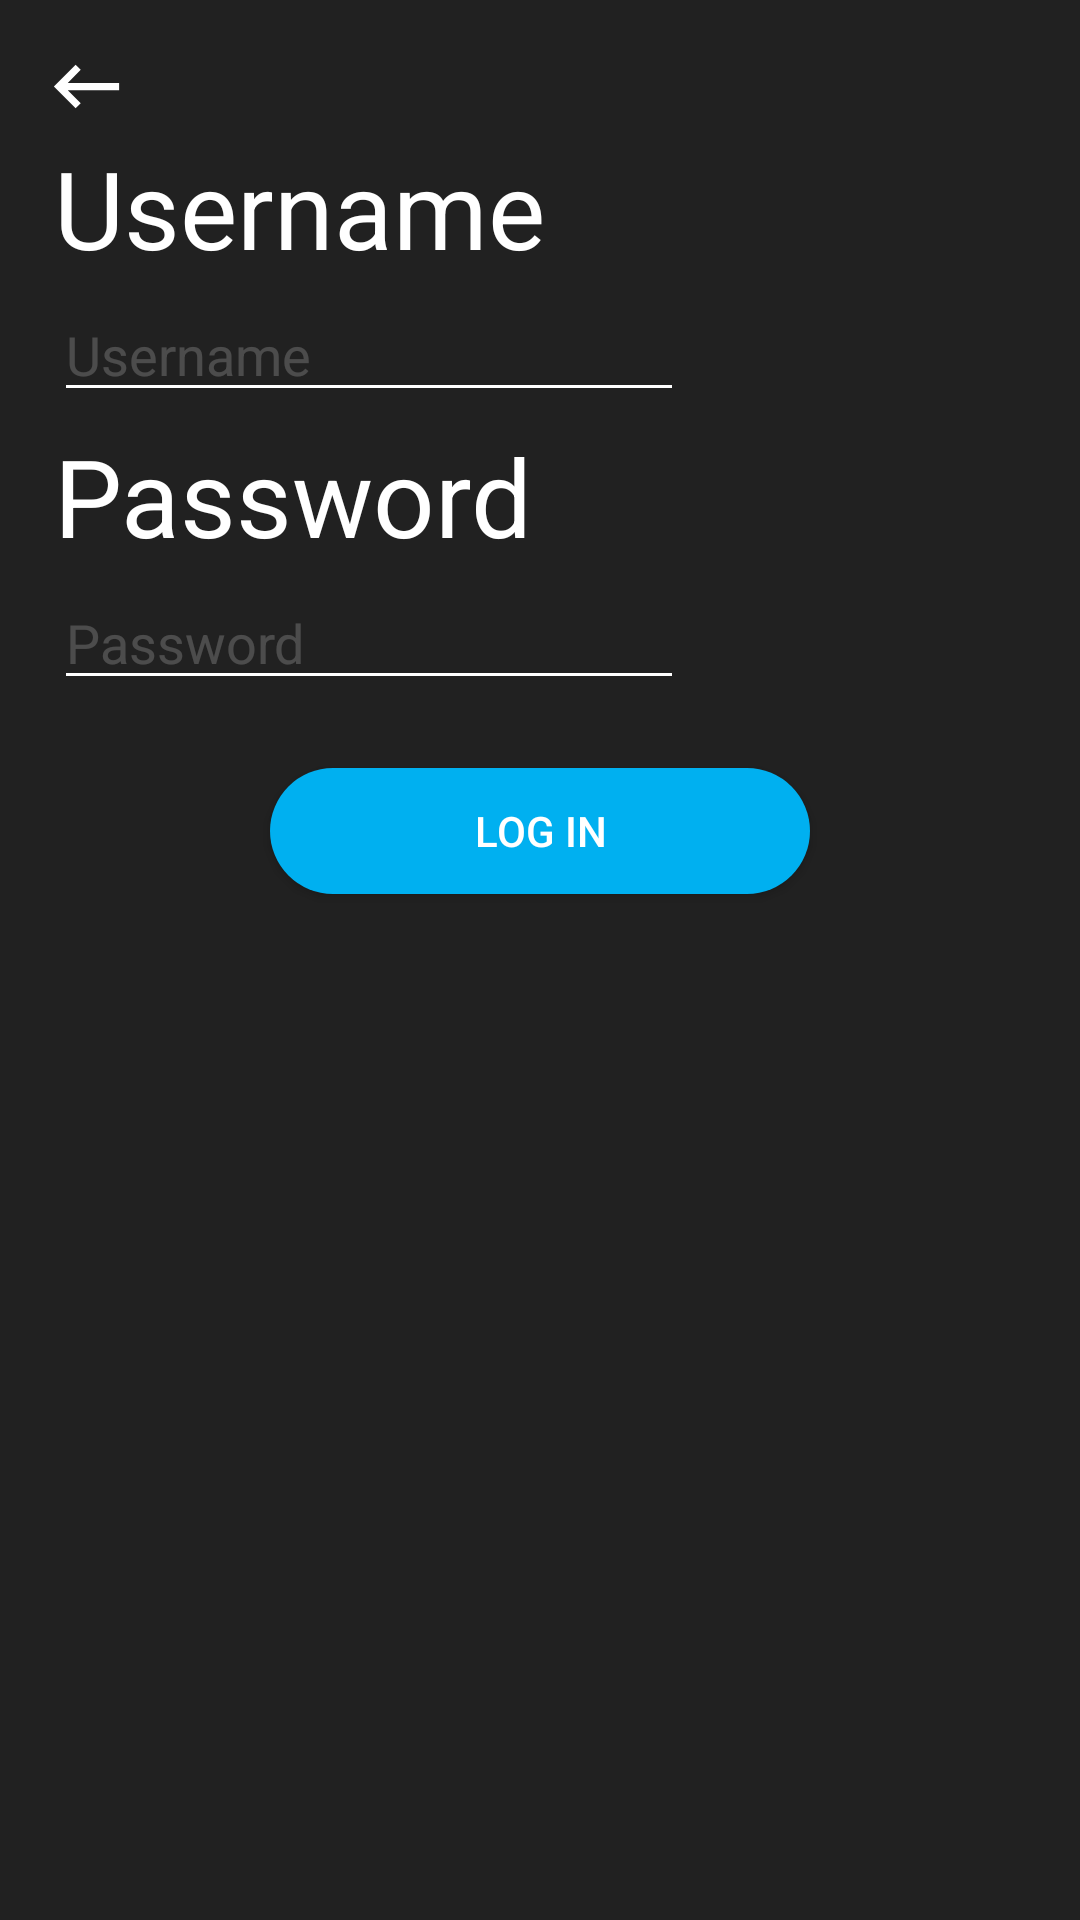

Write the Android layout XML for this screen, with the resource values it uses.
<!-- AndroidManifest.xml: application theme Theme.SportTogether -->
<!-- res/layout/activity_log_in.xml -->
<?xml version="1.0" encoding="utf-8"?>
<androidx.constraintlayout.widget.ConstraintLayout xmlns:android="http://schemas.android.com/apk/res/android"
    xmlns:app="http://schemas.android.com/apk/res-auto"
    xmlns:tools="http://schemas.android.com/tools"
    android:layout_width="match_parent"
    android:layout_height="match_parent"
    android:background="@color/background"
    android:backgroundTint="@color/background"
    tools:context=".LogInActivity">

    <androidx.constraintlayout.widget.Guideline
        android:id="@+id/v_loginguideline01"
        android:layout_width="wrap_content"
        android:layout_height="wrap_content"
        android:orientation="vertical"
        app:layout_constraintGuide_percent="0.04" />

    <androidx.constraintlayout.widget.Guideline
        android:id="@+id/v_loginguideline02"
        android:layout_width="wrap_content"
        android:layout_height="wrap_content"
        android:orientation="vertical"
        app:layout_constraintGuide_percent="0.12" />

    <androidx.constraintlayout.widget.Guideline
        android:id="@+id/v_loginguideline03"
        android:layout_width="wrap_content"
        android:layout_height="wrap_content"
        android:orientation="vertical"
        app:layout_constraintGuide_percent="0.25" />

    <androidx.constraintlayout.widget.Guideline
        android:id="@+id/v_loginguideline04"
        android:layout_width="wrap_content"
        android:layout_height="wrap_content"
        android:orientation="vertical"
        app:layout_constraintGuide_percent="0.75" />

    <androidx.constraintlayout.widget.Guideline
        android:id="@+id/h_loginguideline01"
        android:layout_width="wrap_content"
        android:layout_height="wrap_content"
        android:orientation="horizontal"
        app:layout_constraintGuide_percent="0.02" />

    <androidx.constraintlayout.widget.Guideline
        android:id="@+id/h_loginguideline02"
        android:layout_width="wrap_content"
        android:layout_height="wrap_content"
        android:orientation="horizontal"
        app:layout_constraintGuide_percent="0.07" />

    <androidx.constraintlayout.widget.Guideline
        android:id="@+id/h_loginguideline03"
        android:layout_width="wrap_content"
        android:layout_height="wrap_content"
        android:orientation="horizontal"
        app:layout_constraintGuide_percent="0.15" />

    <androidx.constraintlayout.widget.Guideline
        android:id="@+id/h_loginguideline04"
        android:layout_width="wrap_content"
        android:layout_height="wrap_content"
        android:orientation="horizontal"
        app:layout_constraintGuide_percent="0.3" />

    <androidx.constraintlayout.widget.Guideline
        android:id="@+id/h_loginguideline05"
        android:layout_width="wrap_content"
        android:layout_height="wrap_content"
        android:orientation="horizontal"
        app:layout_constraintGuide_percent="0.4" />

    <ImageView
        android:id="@+id/returnImage"
        android:layout_width="0dp"
        android:layout_height="0dp"
        app:layout_constraintBottom_toTopOf="@+id/h_loginguideline02"
        app:layout_constraintEnd_toStartOf="@+id/v_loginguideline02"
        app:layout_constraintStart_toStartOf="@+id/v_loginguideline01"
        app:layout_constraintTop_toTopOf="@+id/h_loginguideline01"
        app:srcCompat="@drawable/ic_keyboard_backspace_white_18dp" />

    <TextView
        android:id="@+id/textView_username"
        android:layout_width="315dp"
        android:layout_height="51dp"
        android:layout_marginStart="18dp"
        android:text="@string/username"
        android:textAlignment="textStart"
        android:textColor="@color/white"
        android:textSize="36sp"
        app:layout_constraintBottom_toTopOf="@+id/h_loginguideline03"
        app:layout_constraintStart_toStartOf="parent" />

    <EditText
        android:id="@+id/editText_username"
        android:layout_width="wrap_content"
        android:layout_height="wrap_content"
        android:layout_marginStart="18dp"
        android:autofillHints="@string/username"
        android:backgroundTint="@color/white"
        android:ems="10"
        android:hint="@string/username"
        android:inputType="text"
        android:textColor="@color/white"
        app:layout_constraintStart_toStartOf="parent"
        app:layout_constraintTop_toTopOf="@+id/h_loginguideline03" />

    <TextView
        android:id="@+id/textView_password"
        android:layout_width="315dp"
        android:layout_height="51dp"
        android:layout_marginStart="18dp"
        android:text="@string/password"
        android:textAlignment="textStart"
        android:textColor="@color/white"
        android:textSize="36sp"
        app:layout_constraintBottom_toTopOf="@+id/h_loginguideline04"
        app:layout_constraintStart_toStartOf="parent" />

    <EditText
        android:id="@+id/editText_password"
        android:layout_width="wrap_content"
        android:layout_height="wrap_content"
        android:layout_marginStart="18dp"
        android:autofillHints="@string/password"
        android:backgroundTint="@color/white"
        android:ems="10"
        android:hint="@string/password"
        android:inputType="textPassword"
        android:textColor="@color/white"
        app:layout_constraintStart_toStartOf="parent"
        app:layout_constraintTop_toTopOf="@+id/h_loginguideline04" />

    <Button
        android:id="@+id/login_button1"
        android:layout_width="0dp"
        android:layout_height="42dp"
        android:background="@drawable/registro_button"
        android:text="@string/log_in"
        android:textColor="@color/white"
        app:layout_constraintEnd_toStartOf="@+id/v_loginguideline04"
        app:layout_constraintStart_toStartOf="@+id/v_loginguideline03"
        app:layout_constraintTop_toTopOf="@+id/h_loginguideline05" />

</androidx.constraintlayout.widget.ConstraintLayout>
<!-- resources referenced by this layout -->
<resources>
  <color name="background">#212121</color>
  <color name="white">#FFFFFFFF</color>
  <!-- drawable ic_keyboard_backspace_white_18dp (drawable) -->
  <vector xmlns:android="http://schemas.android.com/apk/res/android"
      android:width="18dp"
      android:height="18dp"
      android:viewportWidth="24"
      android:viewportHeight="24">
    <path
        android:pathData="M21,11H6.83l3.58,-3.59L9,6l-6,6 6,6 1.41,-1.41L6.83,13H21v-2z"
        android:fillColor="#ffffff"/>
  </vector>
  <!-- drawable registro_button (drawable) -->
  <?xml version="1.0" encoding="utf-8"?>
  <ripple xmlns:android="http://schemas.android.com/apk/res/android"
      android:color="@color/white">
      <item android:id="@android:id/background">
          <shape>
              <corners android:radius="100dp" />
              <solid android:color="@color/primary_color" />
          </shape>
      </item>
  </ripple>
  <string name="log_in">Log In</string>
  <string name="password">Password</string>
  <string name="username">Username</string>
  <style name="Theme.SportTogether" parent="Theme.AppCompat.Light.NoActionBar">
          <item name="android:windowTranslucentStatus">true</item>
          <item name="android:windowTranslucentNavigation">true</item>
          
          <item name="colorPrimary">@color/primary_color</item>
          <item name="colorPrimaryVariant">@color/white</item>
          <item name="colorOnPrimary">@color/white</item>
          
          <item name="android:textColorHint">@color/secondary_text</item>
      </style>
  <color name="primary_color">#00b0f0</color>
  <color name="secondary_text">#32FFFFFF</color>
</resources>
